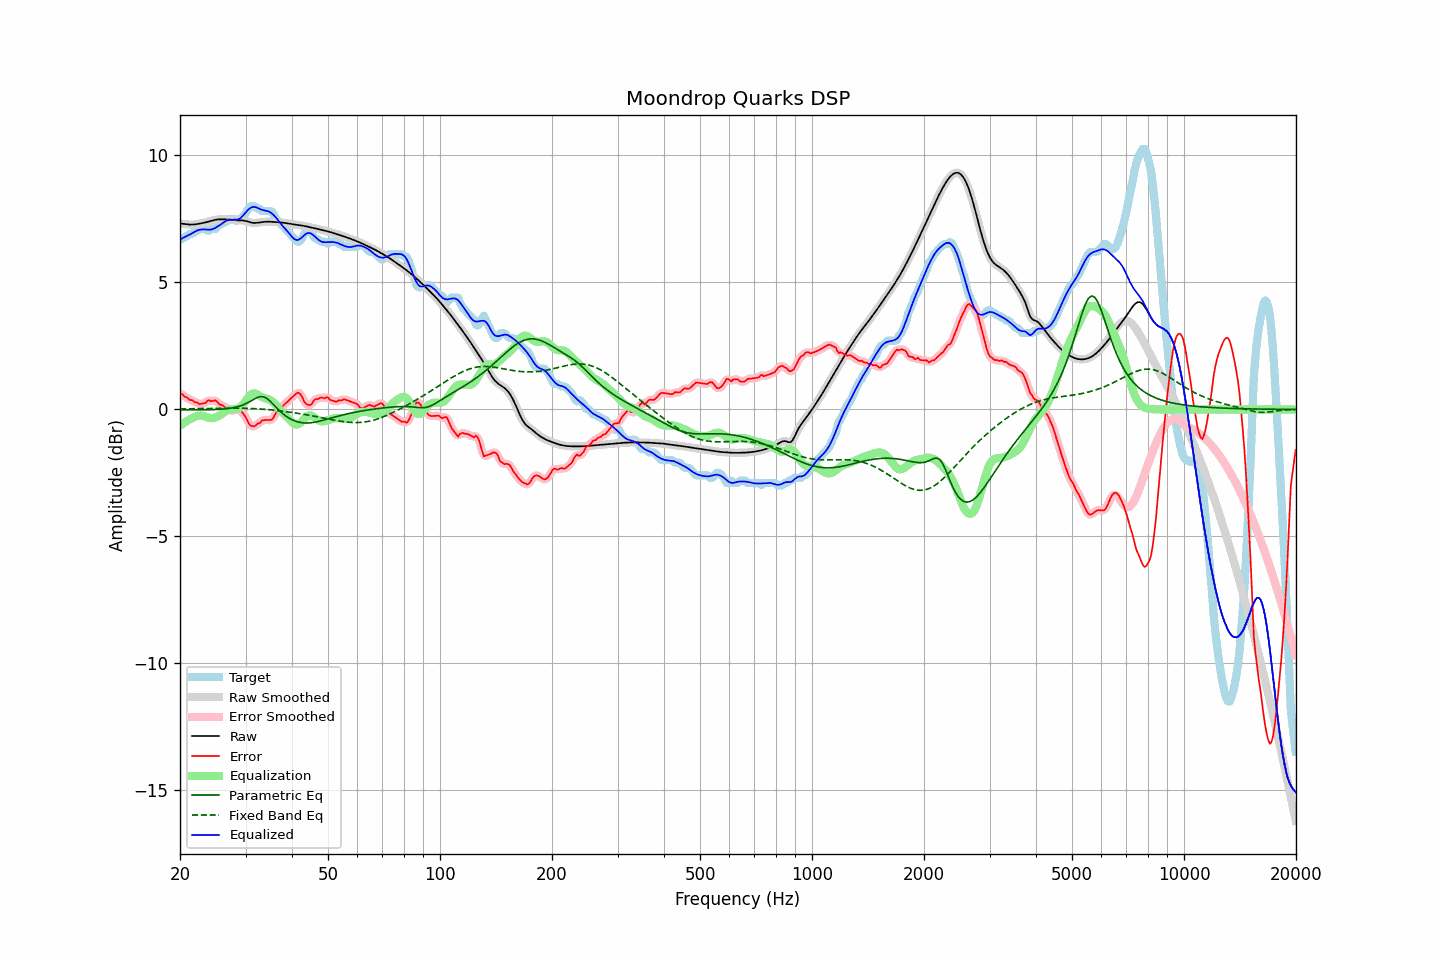

Values plotted in this chart, from the file beside it:
frequency, raw, error, smoothed, error_smoothed, equalization, parametric_eq, fixed_band_eq, equalized_raw, equalized_smoothed, target
20.00, 7.32, 0.62, 7.32, 0.63, -0.64, -0.02, 0.02, 6.68, 6.68, 6.71
20.20, 7.32, 0.61, 7.31, 0.59, -0.59, -0.02, 0.02, 6.72, 6.72, 6.71
20.40, 7.31, 0.57, 7.31, 0.56, -0.55, -0.02, 0.02, 6.76, 6.76, 6.74
20.61, 7.30, 0.49, 7.30, 0.52, -0.51, -0.02, 0.02, 6.79, 6.79, 6.81
20.81, 7.29, 0.48, 7.29, 0.47, -0.47, -0.02, 0.02, 6.82, 6.82, 6.81
21.02, 7.28, 0.44, 7.28, 0.43, -0.43, -0.02, 0.03, 6.85, 6.85, 6.85
21.23, 7.28, 0.37, 7.28, 0.40, -0.40, -0.02, 0.03, 6.88, 6.88, 6.91
21.44, 7.28, 0.37, 7.28, 0.36, -0.36, -0.02, 0.03, 6.92, 6.92, 6.91
21.66, 7.28, 0.36, 7.28, 0.33, -0.33, -0.02, 0.03, 6.95, 6.95, 6.93
21.87, 7.28, 0.29, 7.29, 0.31, -0.30, -0.02, 0.03, 6.99, 6.99, 7.00
22.09, 7.29, 0.29, 7.29, 0.28, -0.27, -0.02, 0.03, 7.02, 7.02, 7.01
22.31, 7.30, 0.26, 7.30, 0.24, -0.25, -0.02, 0.03, 7.05, 7.05, 7.04
22.54, 7.31, 0.21, 7.31, 0.23, -0.24, -0.02, 0.03, 7.07, 7.07, 7.11
22.76, 7.33, 0.22, 7.33, 0.22, -0.24, -0.01, 0.03, 7.08, 7.08, 7.11
22.99, 7.34, 0.23, 7.34, 0.22, -0.25, -0.01, 0.03, 7.09, 7.09, 7.11
23.22, 7.35, 0.25, 7.35, 0.25, -0.26, -0.01, 0.04, 7.09, 7.09, 7.11
23.45, 7.37, 0.26, 7.37, 0.29, -0.28, -0.01, 0.04, 7.09, 7.09, 7.11
23.69, 7.39, 0.34, 7.39, 0.32, -0.30, -0.01, 0.04, 7.08, 7.08, 7.04
23.92, 7.40, 0.37, 7.40, 0.34, -0.33, -0.01, 0.04, 7.08, 7.08, 7.04
24.16, 7.42, 0.32, 7.42, 0.35, -0.34, -0.01, 0.04, 7.08, 7.08, 7.10
24.40, 7.44, 0.33, 7.44, 0.34, -0.34, -0.01, 0.04, 7.09, 7.09, 7.11
24.65, 7.45, 0.35, 7.45, 0.35, -0.34, -0.00, 0.04, 7.12, 7.12, 7.11
24.89, 7.47, 0.36, 7.47, 0.34, -0.32, -0.00, 0.04, 7.15, 7.15, 7.11
25.14, 7.48, 0.31, 7.48, 0.30, -0.29, 0.00, 0.04, 7.19, 7.19, 7.17
25.39, 7.48, 0.25, 7.48, 0.25, -0.26, 0.00, 0.05, 7.23, 7.23, 7.24
25.65, 7.49, 0.18, 7.49, 0.20, -0.22, 0.01, 0.05, 7.27, 7.27, 7.31
25.91, 7.49, 0.18, 7.49, 0.16, -0.18, 0.01, 0.05, 7.31, 7.31, 7.31
26.16, 7.49, 0.14, 7.49, 0.13, -0.13, 0.02, 0.05, 7.36, 7.36, 7.35
26.43, 7.49, 0.08, 7.49, 0.10, -0.09, 0.02, 0.05, 7.40, 7.40, 7.41
26.69, 7.48, 0.08, 7.48, 0.06, -0.05, 0.03, 0.05, 7.43, 7.43, 7.41
26.96, 7.48, 0.03, 7.48, 0.02, -0.02, 0.04, 0.05, 7.46, 7.46, 7.45
27.23, 7.47, -0.03, 7.47, -0.01, -0.01, 0.05, 0.05, 7.47, 7.47, 7.51
27.50, 7.46, -0.04, 7.46, -0.05, 0.01, 0.06, 0.05, 7.47, 7.47, 7.51
27.77, 7.46, -0.05, 7.46, -0.04, 0.01, 0.07, 0.05, 7.47, 7.47, 7.51
28.05, 7.45, -0.04, 7.45, -0.02, 0.02, 0.08, 0.05, 7.47, 7.47, 7.49
28.33, 7.45, 0.02, 7.45, -0.01, 0.02, 0.09, 0.05, 7.47, 7.47, 7.42
28.62, 7.45, -0.02, 7.45, -0.01, 0.04, 0.11, 0.05, 7.48, 7.48, 7.46
28.90, 7.45, -0.06, 7.45, -0.03, 0.06, 0.13, 0.05, 7.51, 7.51, 7.51
29.19, 7.44, -0.06, 7.44, -0.08, 0.11, 0.15, 0.05, 7.55, 7.55, 7.51
29.48, 7.44, -0.13, 7.44, -0.13, 0.18, 0.17, 0.05, 7.62, 7.62, 7.58
29.78, 7.43, -0.22, 7.43, -0.22, 0.26, 0.20, 0.05, 7.69, 7.69, 7.65
30.08, 7.42, -0.32, 7.42, -0.33, 0.35, 0.23, 0.05, 7.77, 7.77, 7.74
30.38, 7.40, -0.46, 7.40, -0.45, 0.44, 0.26, 0.04, 7.84, 7.84, 7.86
30.68, 7.38, -0.57, 7.38, -0.56, 0.52, 0.30, 0.04, 7.90, 7.90, 7.95
30.99, 7.36, -0.64, 7.36, -0.63, 0.58, 0.33, 0.04, 7.94, 7.94, 8.01
31.30, 7.35, -0.66, 7.35, -0.67, 0.62, 0.37, 0.04, 7.97, 7.97, 8.01
31.61, 7.34, -0.66, 7.34, -0.66, 0.63, 0.41, 0.03, 7.98, 7.98, 8.01
31.93, 7.34, -0.64, 7.34, -0.63, 0.62, 0.44, 0.03, 7.97, 7.97, 7.98
32.24, 7.35, -0.57, 7.35, -0.59, 0.60, 0.47, 0.03, 7.94, 7.94, 7.92
32.57, 7.36, -0.55, 7.36, -0.54, 0.56, 0.49, 0.02, 7.91, 7.91, 7.91
32.89, 7.37, -0.52, 7.37, -0.49, 0.52, 0.51, 0.02, 7.88, 7.88, 7.88
33.22, 7.38, -0.43, 7.38, -0.46, 0.48, 0.50, 0.01, 7.86, 7.86, 7.81
33.55, 7.38, -0.42, 7.38, -0.42, 0.46, 0.50, 0.01, 7.85, 7.85, 7.81
33.89, 7.39, -0.42, 7.39, -0.41, 0.44, 0.47, 0.00, 7.83, 7.83, 7.81
34.23, 7.39, -0.41, 7.39, -0.41, 0.43, 0.43, -0.00, 7.82, 7.82, 7.81
34.57, 7.39, -0.41, 7.39, -0.42, 0.40, 0.38, -0.01, 7.80, 7.80, 7.81
34.92, 7.39, -0.41, 7.39, -0.42, 0.37, 0.33, -0.01, 7.77, 7.77, 7.81
35.27, 7.39, -0.41, 7.39, -0.39, 0.33, 0.27, -0.02, 7.72, 7.72, 7.79
35.62, 7.38, -0.34, 7.38, -0.32, 0.29, 0.20, -0.03, 7.67, 7.67, 7.72
35.97, 7.38, -0.22, 7.38, -0.23, 0.23, 0.13, -0.03, 7.61, 7.61, 7.60
... 635 more rows
